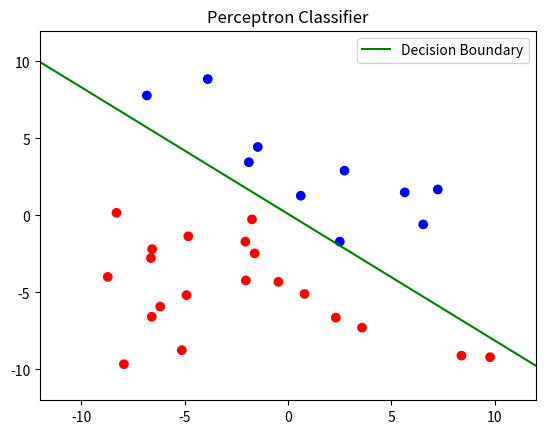

This figure's Python source:
import numpy as np
import matplotlib.pyplot as plt


def perceptron(X, y, T):
    theta = np.zeros(X.shape[1])
    theta_zero = 0
    n_samples = X.shape[0]

    for t in range(T):
        for i in range(n_samples):
            x = X[i]
            label = y[i]

            # Update weights and bias if misclassified
            if label * (np.dot(theta, x) + theta_zero) <= 0:
                theta = theta + label * x
                theta_zero = theta_zero + label

    return theta, theta_zero


# Generate random data to train on -> 2 features, 30 samples
X = np.random.uniform(low=-10, high=10, size=(30, 2))
# Create labels based on a linear decision boundary
y = np.sign(np.dot(X, np.array([2, 4])) + 3)

T = 40
theta, theta_zero = perceptron(X, y, T)  # Run Perceptron algorithm

# Plot the graph
colors = np.choose(y > 0, np.transpose(np.array(['r', 'b']))).flatten()
fig, ax = plt.subplots()
ax.scatter(X[:, 0], X[:, 1], c=colors, marker='o')

# Plot the hyperplane (decision boundary)
y_intercept = -theta_zero / theta[1]
slope = -theta[0] / theta[1]

xmin, xmax = -12, 12
point1 = slope * xmin + y_intercept
point2 = slope * xmax + y_intercept

# Plot the decision boundary line
ax.plot([xmin, xmax], [point1, point2], color="green", label="Decision Boundary")

ax.set_xlim([xmin, xmax])
ax.set_ylim([-12, 12])
ax.set_title("Perceptron Classifier")
ax.legend()

plt.show()
